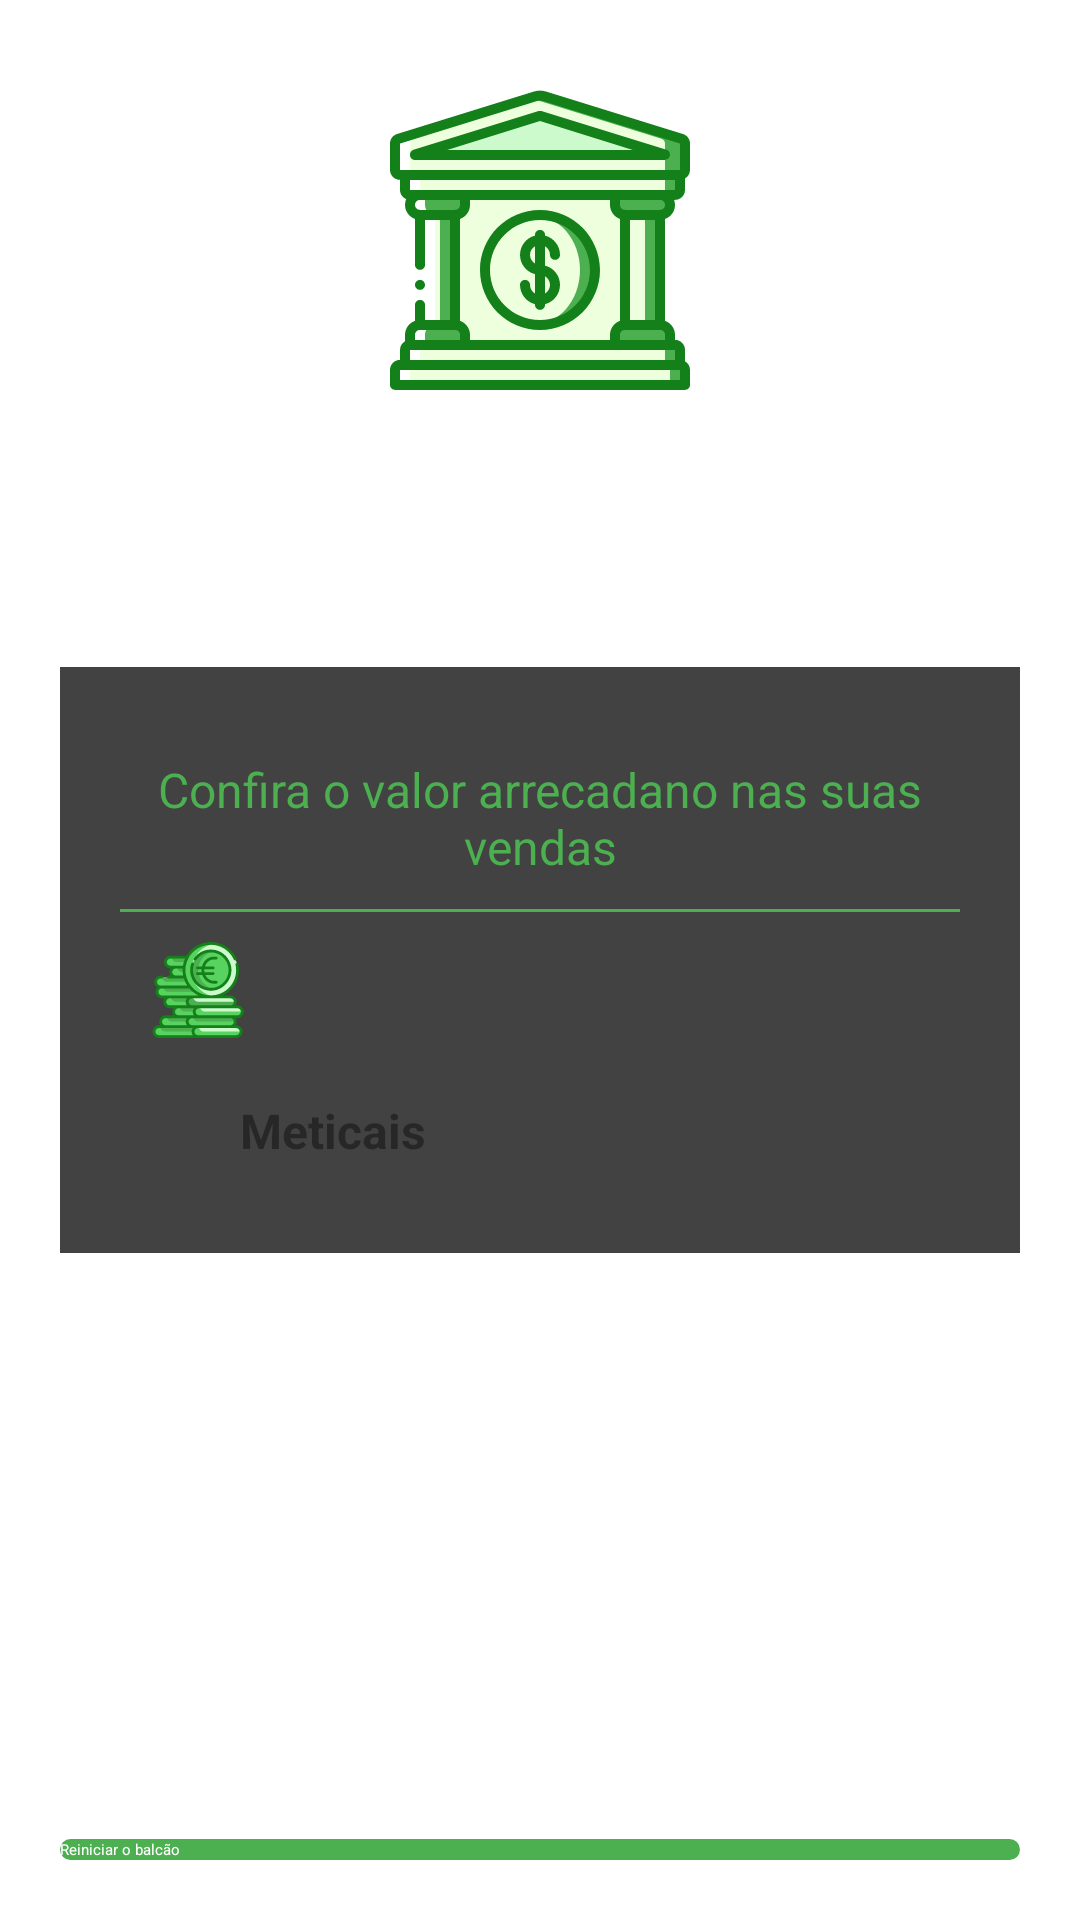

Reconstruct the res/layout file that produces this screen, plus the resources it refers to.
<!-- AndroidManifest.xml: application theme NoInternetTheme -->
<!-- res/layout/fragment_bank.xml -->
<?xml version="1.0" encoding="utf-8"?>
<FrameLayout xmlns:android="http://schemas.android.com/apk/res/android"
    xmlns:tools="http://schemas.android.com/tools"
    android:layout_width="match_parent"
    android:layout_height="match_parent"
    android:padding="20dp"
    tools:context=".views.fragments.BankFragment">

    <ImageView
        android:layout_width="match_parent"
        android:layout_height="wrap_content"
        android:contentDescription="@string/bank"
        android:paddingTop="10dp"
        android:src="@drawable/ic_bank" />

    <androidx.cardview.widget.CardView
        android:layout_width="match_parent"
        android:layout_height="wrap_content"
        android:layout_gravity="center">

        <LinearLayout
            android:layout_width="match_parent"
            android:layout_height="wrap_content"
            android:orientation="vertical"
            android:padding="20dp">

            <TextView
                android:layout_width="wrap_content"
                android:layout_height="wrap_content"
                android:gravity="center"
                android:padding="10dp"
                android:text="@string/valor_arrecadado"
                android:textAllCaps="false"
                android:textColor="@color/colorPrimary"
                android:textSize="16sp" />

            <View
                android:layout_width="match_parent"
                android:layout_height="1dp"
                android:background="@color/colorPrimary" />

            <TextView
                android:layout_width="wrap_content"
                android:layout_height="wrap_content"
                android:drawableStart="@drawable/ic_euro"
                android:padding="10dp" />

            <LinearLayout
                android:layout_width="wrap_content"
                android:layout_height="wrap_content">

                <TextView
                    android:id="@+id/tv_valor_total"
                    android:layout_width="wrap_content"
                    android:layout_height="wrap_content"
                    android:padding="10dp"
                    android:textSize="16sp"
                    android:textStyle="bold" />

                <TextView
                    android:layout_width="wrap_content"
                    android:layout_height="wrap_content"
                    android:paddingStart="20dp"
                    android:text="@string/meticais"
                    android:textAllCaps="false"
                    android:textColor="@color/black_overlay"
                    android:textSize="16sp"
                    android:textStyle="bold"
                    tools:ignore="RtlSymmetry" />
            </LinearLayout>
        </LinearLayout>

    </androidx.cardview.widget.CardView>

    <LinearLayout
        android:layout_width="match_parent"
        android:layout_height="match_parent"
        android:gravity="bottom">

        <Button

            android:id="@+id/btn_reset"
            style="?android:attr/buttonBarButtonStyle"
            android:layout_width="match_parent"
            android:layout_height="wrap_content"
            android:background="@drawable/editext"
            android:backgroundTint="@color/colorPrimary"
            android:text="@string/reiniciar_o_balcao"
            android:textAllCaps="false"
            android:textColor="@color/md_white_1000" />
    </LinearLayout>
</FrameLayout>
<!-- resources referenced by this layout -->
<resources>
  <color name="black_overlay">#66000000</color>
  <color name="colorPrimary">#4CAF50</color>
  <color name="md_white_1000">#ffffff</color>
  <!-- drawable editext (drawable) -->
  <?xml version="1.0" encoding="utf-8"?>
  <shape xmlns:android="http://schemas.android.com/apk/res/android"
      android:shape="rectangle" android:padding="20dp">
      <solid android:color="#FFFFFF"/>
      <stroke android:width="1dp" android:color="@color/colorAccent" />
      <corners
          android:bottomRightRadius="5dp"
          android:bottomLeftRadius="5dp"
          android:topLeftRadius="5dp"
          android:topRightRadius="5dp"/>
  </shape>
  <!-- drawable ic_bank: vector/xml drawable (drawable, 9884 chars, omitted) -->
  <!-- drawable ic_euro: vector/xml drawable (drawable, 14186 chars, omitted) -->
  <string name="bank">Bank</string>
  <string name="meticais">Meticais</string>
  <string name="reiniciar_o_balcao">Reiniciar o balcão</string>
  <string name="valor_arrecadado">Confira o valor arrecadano nas suas vendas</string>
  <color name="colorAccent">#58D35F</color>
</resources>
